54-way image classification set "data" from GitHub (satorres8/CARD-RECOGNIZER); label vocabulary: 10 of clubs, 10 of diamonds, 10 of hearts, 10 of spades, 2 of clubs, 2 of diamonds, 2 of hearts, 2 of spades, 3 of clubs, 3 of diamonds, 3 of hearts, 3 of spades, 4 of clubs, 4 of diamonds, 4 of hearts, 4 of spades, 5 of clubs, 5 of diamonds, 5 of hearts, 5 of spades, 6 of clubs, 6 of diamonds, 6 of hearts, 6 of spades, 7 of clubs, 7 of diamonds, 7 of hearts, 7 of spades, 8 of clubs, 8 of diamonds, 8 of hearts, 8 of spades, 9 of clubs, 9 of diamonds, 9 of hearts, 9 of spades, ace of clubs, ace of diamonds, ace of hearts, ace of spades, black joker, jack of clubs, jack of diamonds, jack of hearts, jack of spades, king of clubs, king of diamonds, king of hearts, king of spades, queen of clubs, queen of diamonds, queen of hearts, queen of spades, red joker.

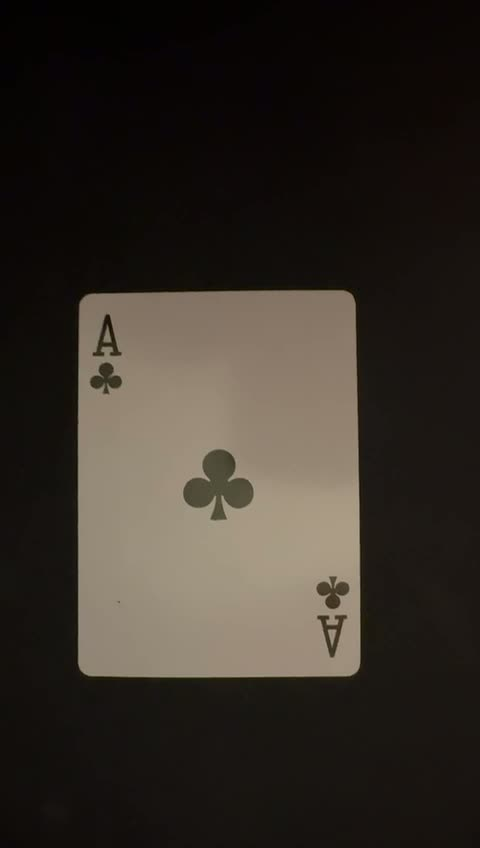
Label: ace of clubs

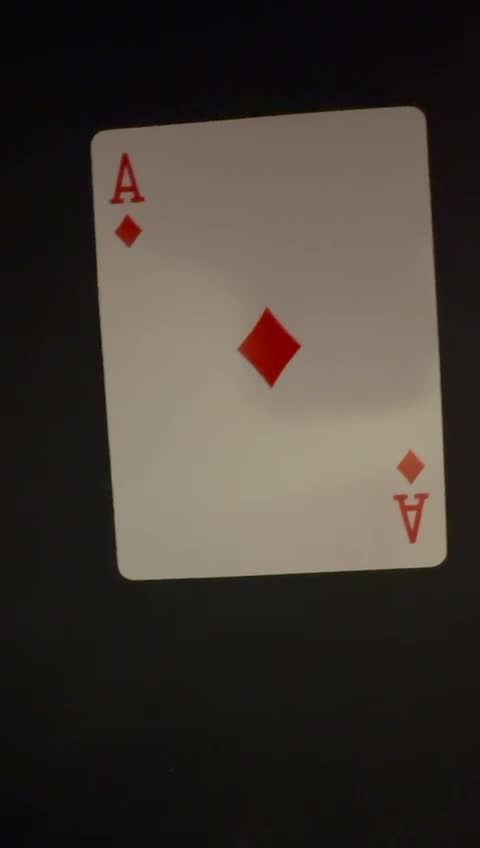
Label: ace of diamonds

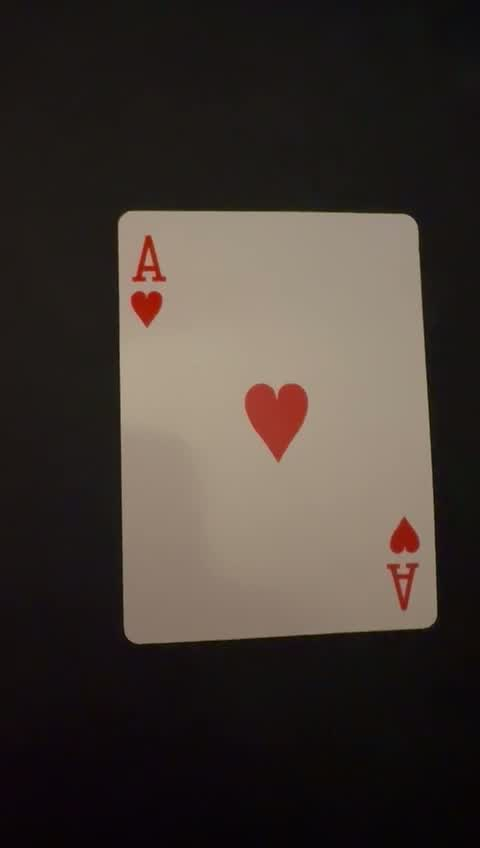
Label: ace of hearts

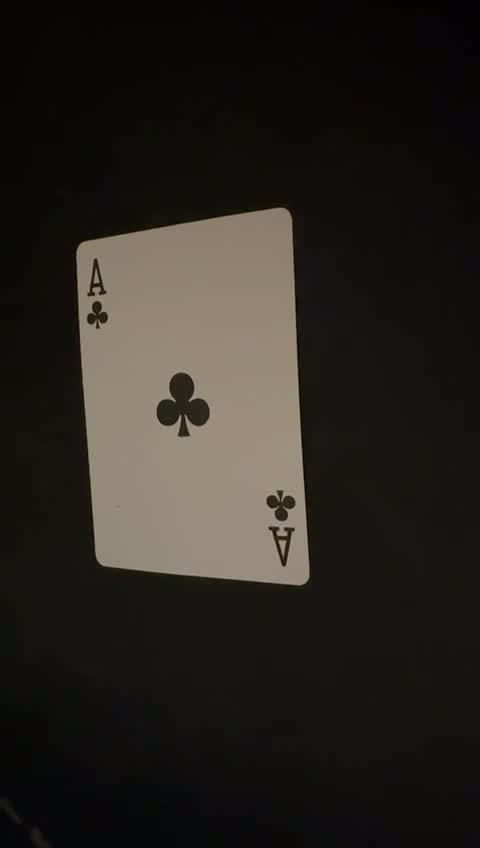
Label: ace of clubs

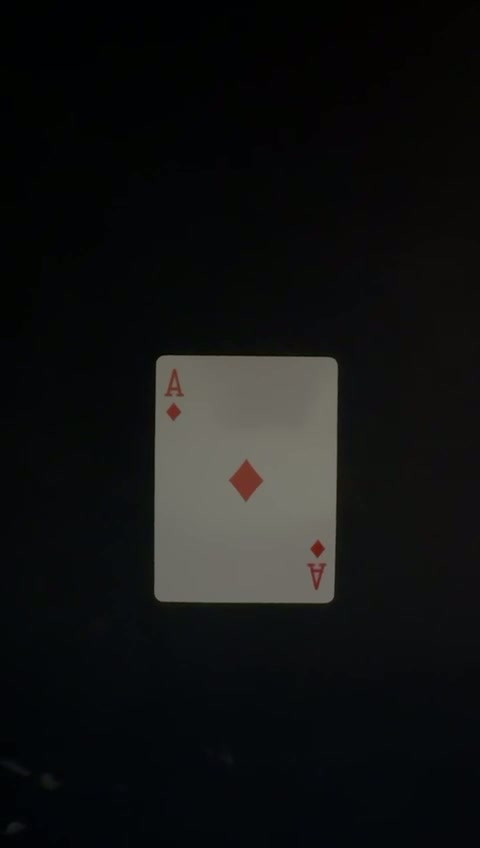
Label: ace of diamonds

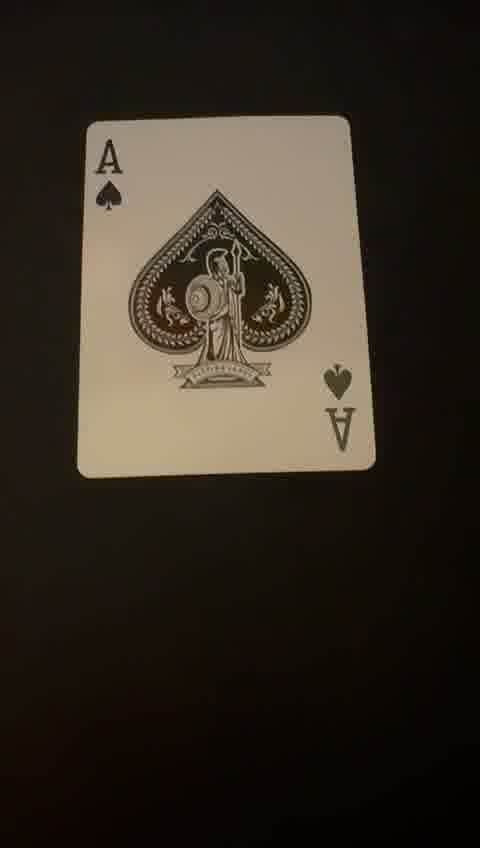
Label: ace of spades
